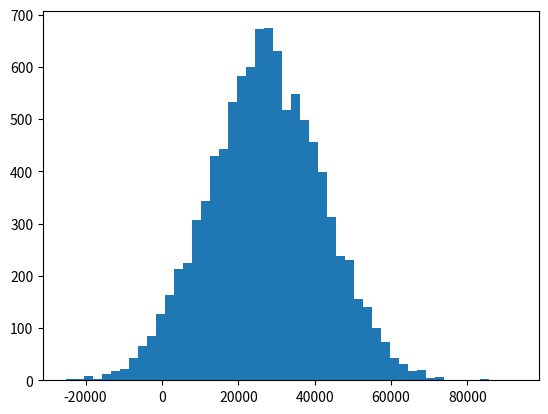

Reproduce this figure in Python.
"""
Mean, Median, Mode, and introducing NumPy
"""
from numpy import mean, median, append
from numpy.random import normal, randint
from matplotlib.pyplot import hist, figure, show
from scipy.stats import mode


def wrapper():
    """
    wrapper function
    """
    incomes = normal(27000, 15000, 10000)
    print(mean(incomes))
    figure()
    hist(incomes, 50)
    print(median(incomes))
    incomes = append(incomes, [1000000000])
    print(median(incomes))
    print(mean(incomes))
    ages = randint(18, high=90, size=500)
    print(ages)
    print(mode(ages))


if __name__ == "__main__":
    wrapper()
    show()
